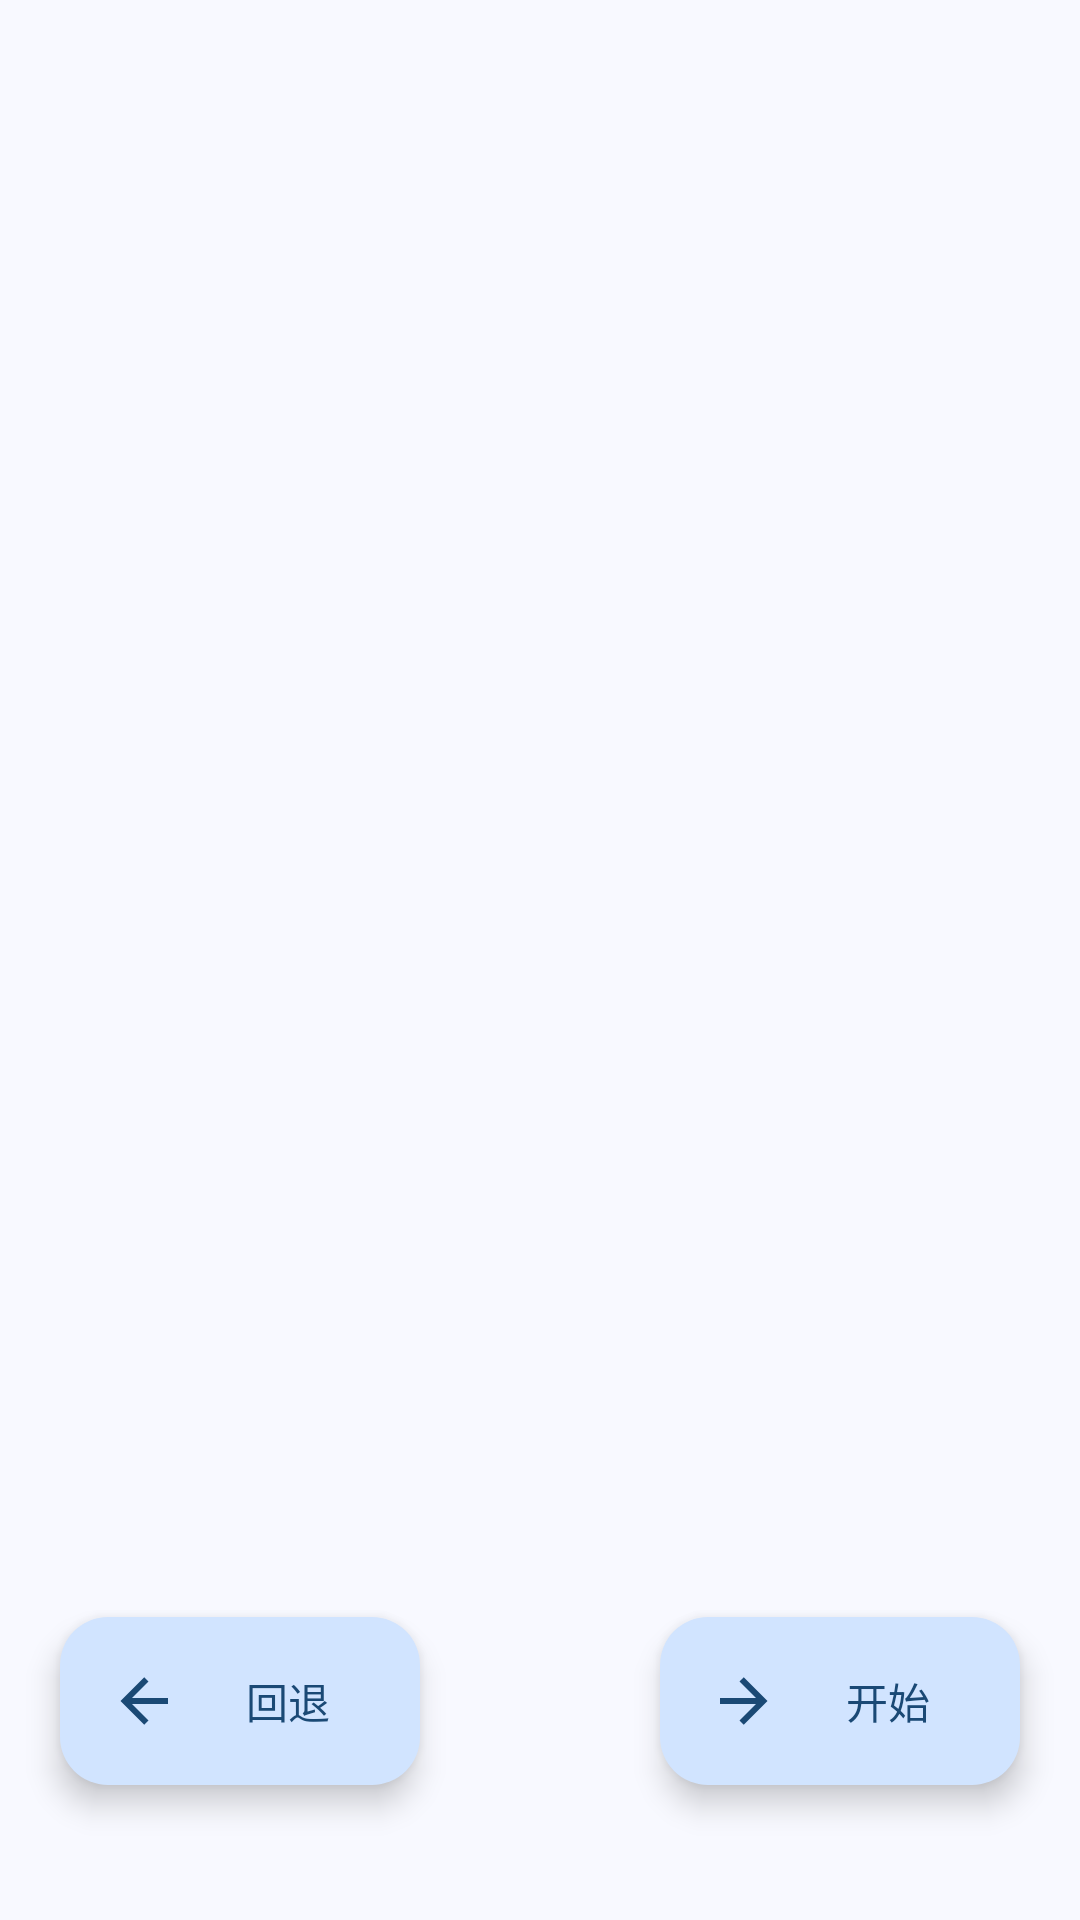

Android layout source for this screen:
<!-- AndroidManifest.xml: application theme AppTheme -->
<!-- res/layout/activity_guide.xml -->
<?xml version="1.0" encoding="utf-8"?>
<androidx.coordinatorlayout.widget.CoordinatorLayout
     xmlns:android="http://schemas.android.com/apk/res/android"
     xmlns:app="http://schemas.android.com/apk/res-auto"
     android:layout_height="match_parent"
     android:layout_width="match_parent"
     android:id="@+id/coordinator">

    <androidx.fragment.app.FragmentContainerView
         android:layout_height="match_parent"
         android:layout_width="match_parent"
         android:id="@+id/fragment_guide" />

    <com.google.android.material.floatingactionbutton.ExtendedFloatingActionButton
         android:layout_height="wrap_content"
         android:layout_width="wrap_content"
         app:icon="@drawable/ic_arrow_left"
         android:layout_marginBottom="45dp"
         android:layout_marginLeft="20dp"
         android:text="回退"
         android:id="@+id/floating_back"
         android:layout_gravity="bottom|left" />

    <com.google.android.material.floatingactionbutton.ExtendedFloatingActionButton
         android:layout_height="wrap_content"
         android:layout_width="wrap_content"
         app:icon="@drawable/ic_arrow"
         android:layout_marginBottom="45dp"
         android:layout_marginRight="20dp"
         android:text="开始"
         android:id="@+id/floating_button"
         android:layout_gravity="bottom|right" />

</androidx.coordinatorlayout.widget.CoordinatorLayout>
<!-- resources referenced by this layout -->
<resources>
  <!-- drawable ic_arrow (drawable) -->
  <vector
  	xmlns:android="http://schemas.android.com/apk/res/android"
  	android:width="50dp"
  	android:height="50dp"
  	android:viewportHeight="24"
  	android:viewportWidth="24"
  	android:tint="#FFFFFFFF">
  
  		<path
  			android:fillColor="#ff000000"
  			android:pathData="M4,11V13H16L10.5,18.5L11.92,19.92L19.84,12L11.92,4.08L10.5,5.5L16,11H4Z"/>
  
  </vector>
  <!-- drawable ic_arrow_left (drawable) -->
  <vector
  	xmlns:android="http://schemas.android.com/apk/res/android"
  	android:width="50dp"
  	android:height="50dp"
  	android:viewportHeight="24"
  	android:viewportWidth="24">
  
  		<path
  			android:fillColor="#ff000000"
  			android:pathData="M20,11V13H8L13.5,18.5L12.08,19.92L4.16,12L12.08,4.08L13.5,5.5L8,11H20Z"/>
  
  </vector>
  <color name="md_theme_primary">#36618E</color>
  <color name="md_theme_onPrimary">#FFFFFF</color>
  <color name="md_theme_primaryContainer">#D1E4FF</color>
  <color name="md_theme_onPrimaryContainer">#1A4975</color>
  <color name="md_theme_secondary">#535F70</color>
  <color name="md_theme_onSecondary">#FFFFFF</color>
  <color name="md_theme_secondaryContainer">#D7E3F8</color>
  <color name="md_theme_onSecondaryContainer">#3B4858</color>
  <color name="md_theme_tertiary">#6B5778</color>
  <color name="md_theme_onTertiary">#FFFFFF</color>
  <color name="md_theme_tertiaryContainer">#F3DAFF</color>
  <color name="md_theme_onTertiaryContainer">#523F5F</color>
  <color name="md_theme_error">#BA1A1A</color>
  <color name="md_theme_onError">#FFFFFF</color>
  <color name="md_theme_errorContainer">#FFDAD6</color>
  <color name="md_theme_onErrorContainer">#93000A</color>
  <color name="md_theme_background">#F8F9FF</color>
  <color name="md_theme_onBackground">#191C20</color>
  <color name="md_theme_surface">#F8F9FF</color>
  <color name="md_theme_onSurface">#191C20</color>
  <color name="md_theme_surfaceVariant">#DFE2EB</color>
  <color name="md_theme_onSurfaceVariant">#43474E</color>
  <color name="md_theme_outline">#73777F</color>
  <color name="md_theme_outlineVariant">#C3C6CF</color>
  <color name="md_theme_inverseSurface">#2E3135</color>
  <color name="md_theme_inverseOnSurface">#EFF0F7</color>
  <color name="md_theme_inversePrimary">#A0CAFD</color>
  <color name="md_theme_primaryFixed">#D1E4FF</color>
  <color name="md_theme_onPrimaryFixed">#001D36</color>
  <color name="md_theme_primaryFixedDim">#A0CAFD</color>
  <color name="md_theme_onPrimaryFixedVariant">#1A4975</color>
  <color name="md_theme_secondaryFixed">#D7E3F8</color>
  <color name="md_theme_onSecondaryFixed">#101C2B</color>
  <color name="md_theme_secondaryFixedDim">#BBC7DB</color>
  <color name="md_theme_onSecondaryFixedVariant">#3B4858</color>
  <color name="md_theme_tertiaryFixed">#F3DAFF</color>
  <color name="md_theme_onTertiaryFixed">#251431</color>
  <color name="md_theme_tertiaryFixedDim">#D7BEE4</color>
  <color name="md_theme_onTertiaryFixedVariant">#523F5F</color>
  <color name="md_theme_surfaceDim">#D8DAE0</color>
  <color name="md_theme_surfaceBright">#F8F9FF</color>
  <color name="md_theme_surfaceContainerLowest">#FFFFFF</color>
  <color name="md_theme_surfaceContainerLow">#F2F3FA</color>
  <color name="md_theme_surfaceContainer">#ECEEF4</color>
  <color name="md_theme_surfaceContainerHigh">#E6E8EE</color>
  <color name="md_theme_surfaceContainerHighest">#E1E2E8</color>
</resources>
